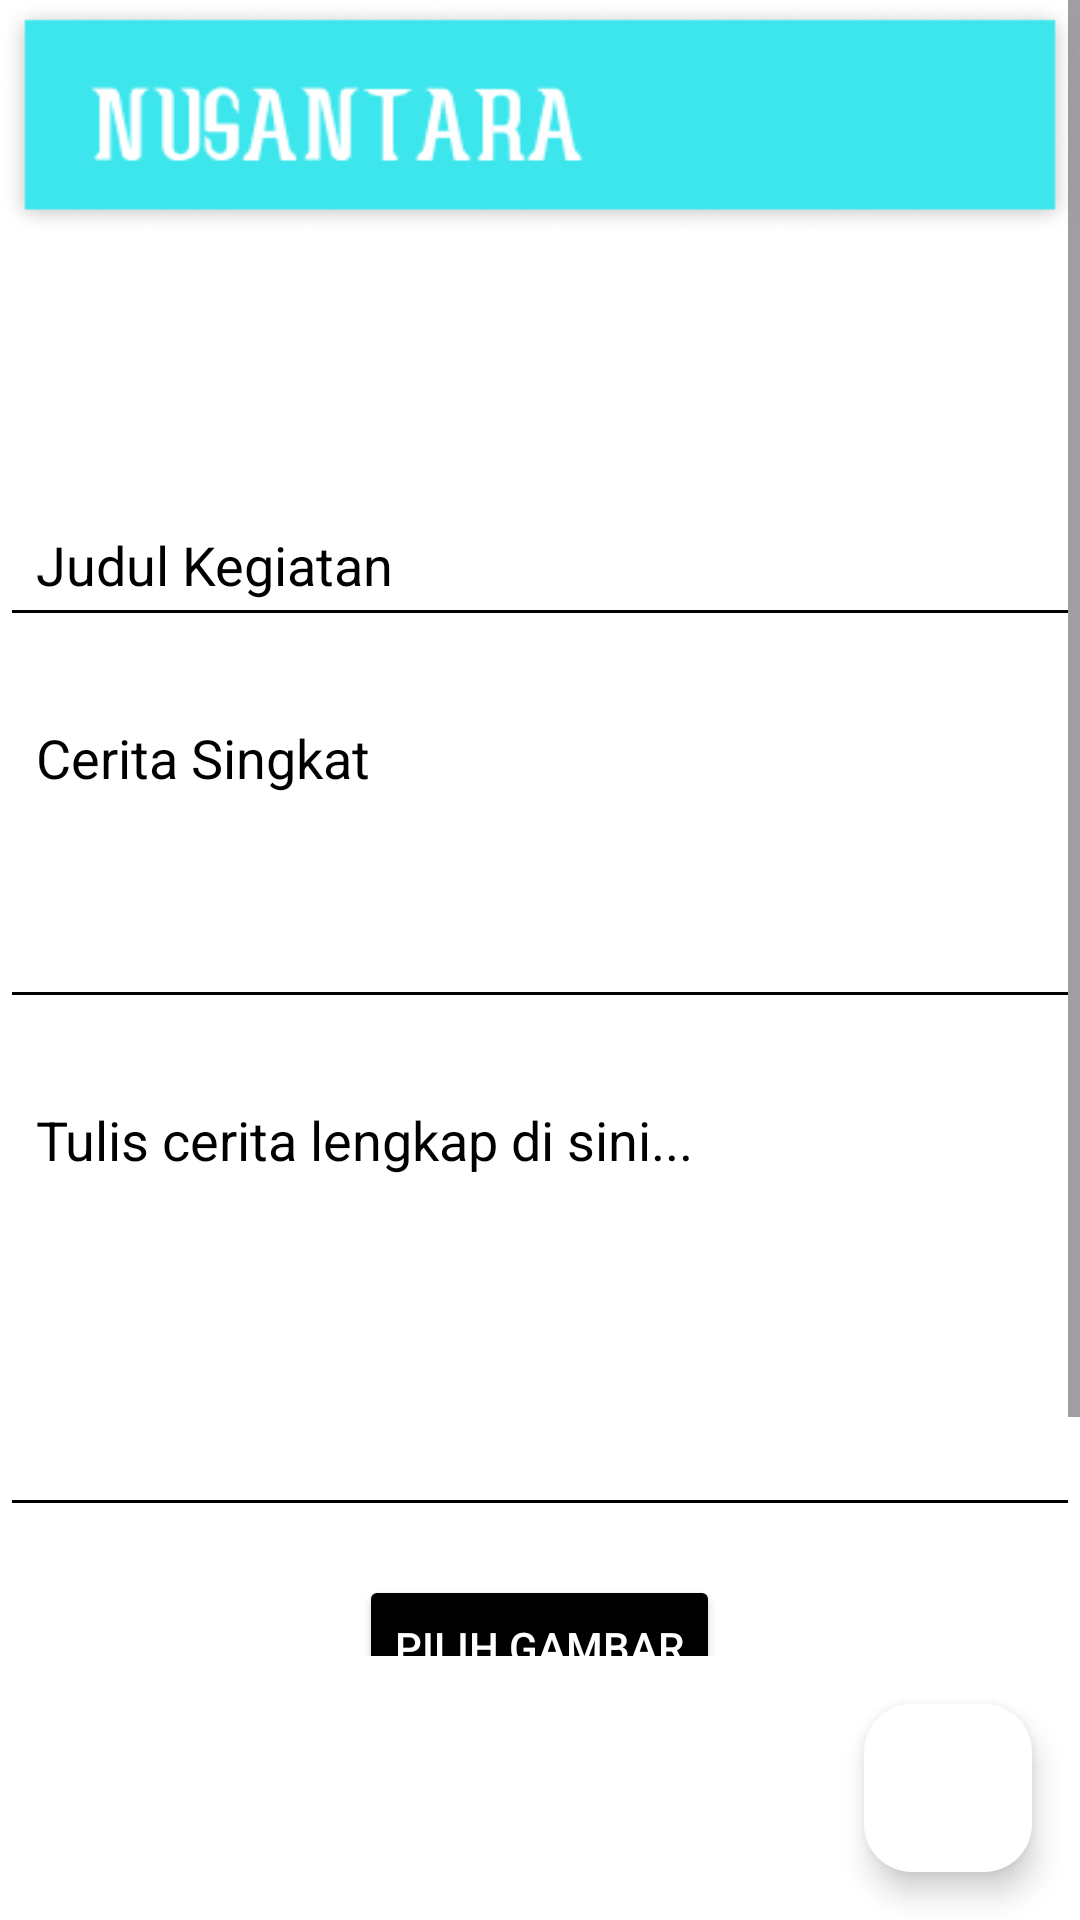

The Android layout XML behind this screen, and the referenced resources:
<!-- AndroidManifest.xml: application theme Theme.Nusantara -->
<!-- res/layout/activity_tambah_kegiatan.xml -->
<?xml version="1.0" encoding="utf-8"?>
<LinearLayout
    xmlns:android="http://schemas.android.com/apk/res/android"
    xmlns:app="http://schemas.android.com/apk/res-auto"
    xmlns:tools="http://schemas.android.com/tools"
    android:layout_width="match_parent"
    android:layout_height="match_parent"
    android:orientation="vertical"
    tools:context=".TambahKegiatanActivity"
    android:background="@android:color/white">

    <ScrollView
        android:id="@+id/main"
        android:layout_width="match_parent"
        android:layout_height="0dp"
        android:layout_weight="1">

        <LinearLayout
            android:layout_width="match_parent"
            android:layout_height="wrap_content"
            android:orientation="vertical"
            android:gravity="center_horizontal">

            
            <TextView
                android:layout_width="match_parent"
                android:layout_height="78dp"
                android:background="@drawable/headerumum" />

            
            <FrameLayout
                android:layout_width="match_parent"
                android:layout_height="70dp"
                android:layout_marginTop="16dp">

                <ImageView
                    android:layout_width="match_parent"
                    android:layout_height="wrap_content"
                    android:scaleType="centerCrop"
                    android:src="@drawable/kegiatan_awal" />
            </FrameLayout>

            
            <EditText
                android:id="@+id/etJudul"
                android:layout_width="match_parent"
                android:layout_height="wrap_content"
                android:hint="Judul Kegiatan"
                android:inputType="text"
                android:padding="12dp"
                android:backgroundTint="@color/black"
                android:textColor="@color/black"
                android:textColorHint="@color/black"/>

            
            <EditText
                android:id="@+id/etCerita"
                android:layout_width="match_parent"
                android:layout_height="wrap_content"
                android:hint="Cerita Singkat"
                android:inputType="textMultiLine"
                android:minLines="4"
                android:gravity="top"
                android:padding="12dp"
                android:layout_marginTop="16dp"
                android:backgroundTint="@color/black"
                android:textColor="@color/black"
                android:textColorHint="@color/black"/>

            
            <EditText
                android:id="@+id/etIsiCerita"
                android:layout_width="match_parent"
                android:layout_height="wrap_content"
                android:hint="Tulis cerita lengkap di sini..."
                android:inputType="textMultiLine|textImeMultiLine"
                android:minLines="6"
                android:gravity="top"
                android:padding="12dp"
                android:layout_marginTop="16dp"
                android:backgroundTint="@color/black"
                android:textColor="@color/black"
                android:textColorHint="@color/black" />

            
                











                
                <Button
                    android:id="@+id/btnPilihGambar"
                    android:layout_width="wrap_content"
                    android:layout_height="wrap_content"
                    android:text="Pilih Gambar"
                    android:layout_marginTop="16dp"
                    android:backgroundTint="@color/black"
                    android:textColor="@color/white"/>

                    
                    <ImageView
                        android:id="@+id/imgThumbnail"
                        android:layout_width="match_parent"
                        android:layout_height="200dp"
                        android:layout_marginTop="8dp"
                        android:scaleType="centerCrop"
                        android:visibility="gone" />

            
            <Button
                android:id="@+id/btnSimpan"
                android:layout_width="match_parent"
                android:layout_height="wrap_content"
                android:text="Simpan"
                android:layout_marginTop="24dp"
                android:backgroundTint="@color/black"
                android:textColor="@android:color/white" />

        </LinearLayout>
    </ScrollView>

    
    <ProgressBar
        android:id="@+id/progressBar"
        android:layout_width="wrap_content"
        android:layout_height="wrap_content"
        android:layout_gravity="center"
        android:visibility="gone"
        style="@android:style/Widget.DeviceDefault.Light.ProgressBar.Large" />

    
    <com.google.android.material.floatingactionbutton.FloatingActionButton
        android:id="@+id/fabback"
        android:layout_width="wrap_content"
        android:layout_height="wrap_content"
        android:layout_gravity="bottom|end"
        android:layout_margin="16dp"
        android:contentDescription="Kembali"
        android:src="@drawable/ic_back"
        app:backgroundTint="@color/white" />
</LinearLayout>
<!-- resources referenced by this layout -->
<resources>
  <color name="black">#FF000000</color>
  <color name="white">#FFFFFF</color>
  <!-- drawable headerumum: png bitmap (drawable, 10557 bytes) -->
  <style name="Theme.Nusantara" parent="Base.Theme.Nusantara" />
  <style name="Base.Theme.Nusantara" parent="Theme.Material3.DayNight.NoActionBar">
          
          
      </style>
</resources>
